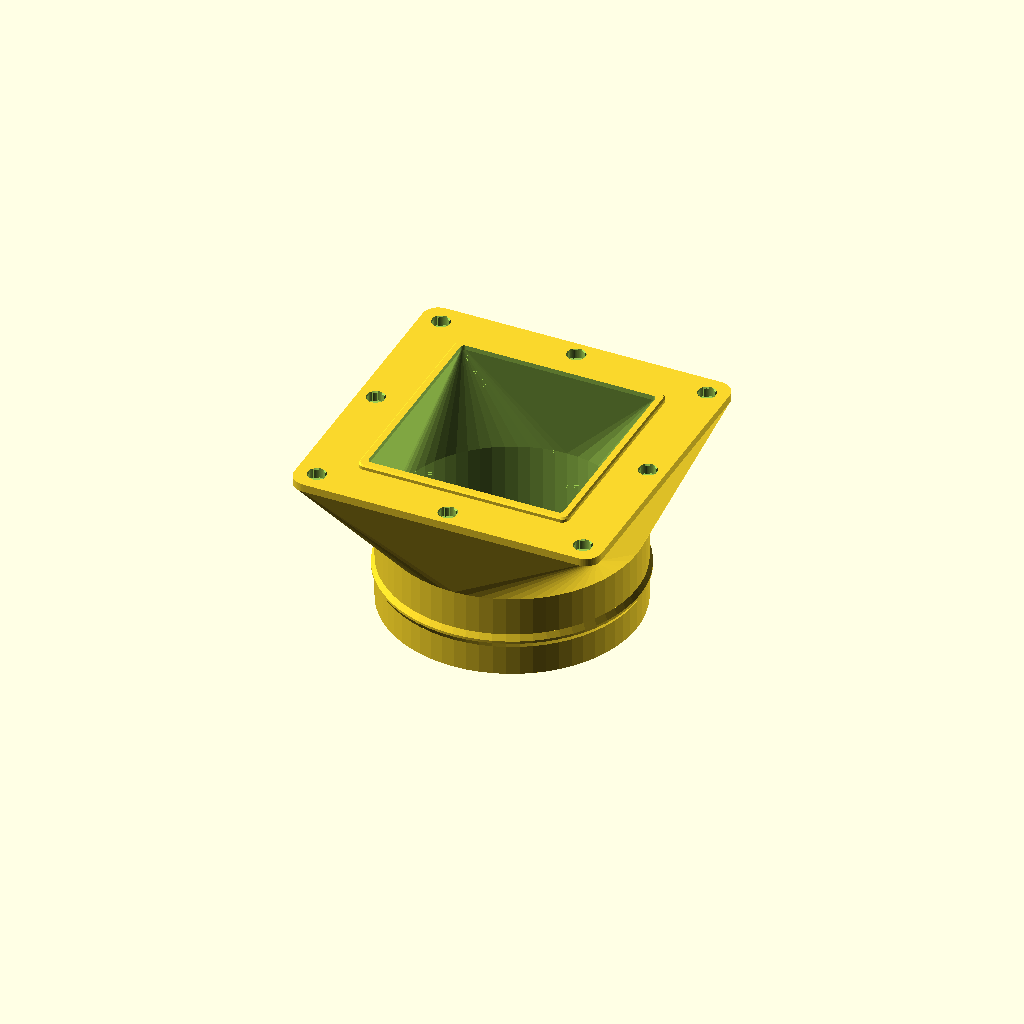
Cell 1: the model at its default parameters.
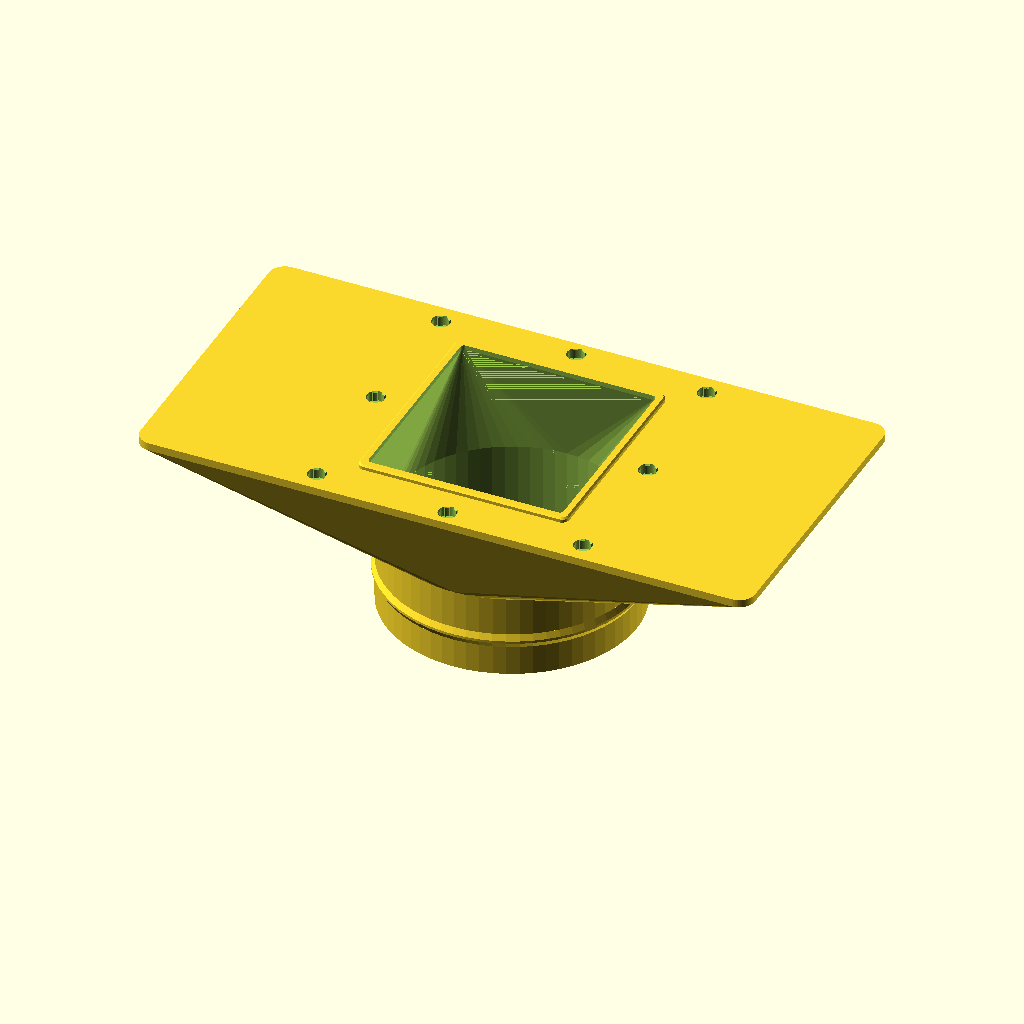
Cell 2 — frame_size_x set to 194, the other parameters unchanged.
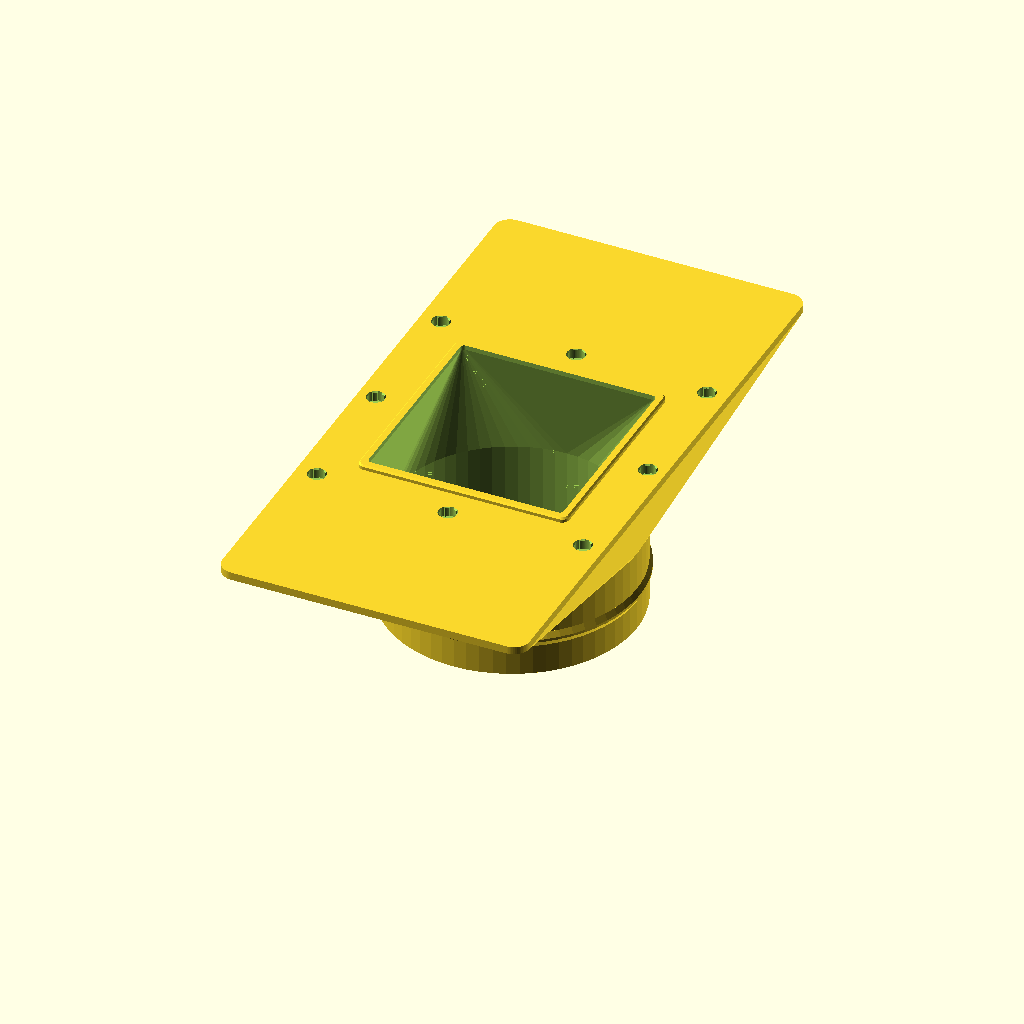
Cell 3: frame_size_y = 194 (everything else at default).
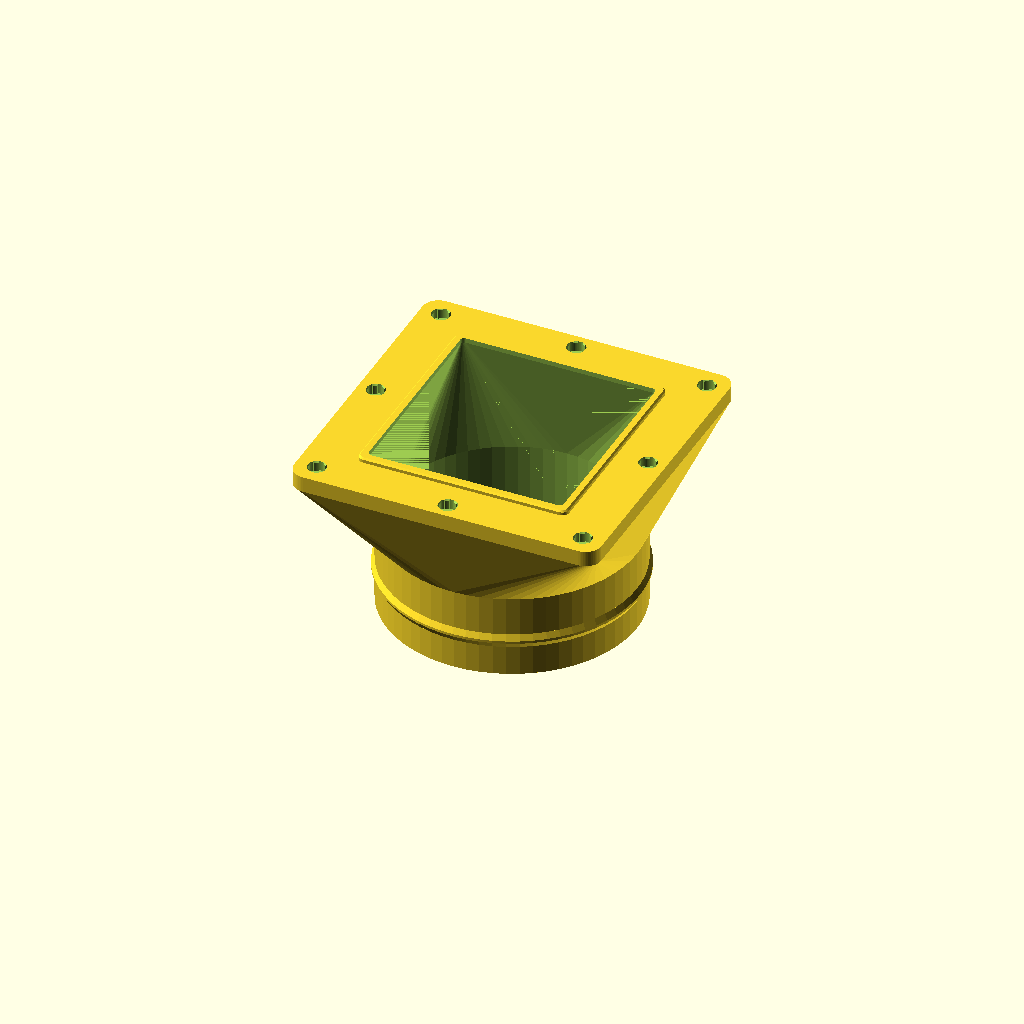
Cell 4 — flange_rim_h set to 5, the other parameters unchanged.
All cells are drawn from one camera (rotation 55°, 0°, 25°, orthographic, colour scheme Cornfield), so only the parameter changes between them.
OpenSCAD source file magnetic-exhaust-duct-80mm/magnetic_exhaust_duct_80mm.scad:
// ==============================================================================
// 專案名稱: 80mm 磁吸式排風管轉接頭 (80mm Magnetic Exhaust Duct Adapter)
// 對應型號: 牆面排風網罩磁吸轉接底座 (magnetic-exhaust-base)
// 設計用途: 用於快速磁吸安裝於牆面底座，連接 80mm 標準排風軟管（鋁箔管 / PVC複合風管）。
// 特點功能:
//   1. ★★★ 真正的 100% 全角度免支撐架構 (Zero-Support Architecture) ★★★
//      - 徹底消除法蘭底部懸空平階：外壁採連續 >= 47.1 度導向斜面（高於 3D 列印 45 度臨界角）。
//      - 內部風道連續平滑漸層，無任何懸空內頂面與台階。
//      - 防脫倒鉤凸緣採雙向 58 度溫和斜坡，全件無任何觸發支撐之幾何特徵。
//   2. 8 顆 5x3 磁鐵 (6 齒彈性避讓槽)，與底座磁鐵 100% 精準對位，提供約 4kgf 強勁吸力。
//   3. 1.5mm 內嵌對位止口 (Alignment Lip)，消除風管拉扯剪切滑動，兼具高度氣密性。
//   4. 外套式 78.8mm 接頭 + 80.8mm 防脫倒鉤環 (Retention Barb)，喉箍鎖固絕不滑脫。
//   5. 氣動優化過渡錐段 (Lofted Funnel)，方孔轉圓管流線過渡，極低風阻無亂流。
// 建議列印材質: PETG / ABS / ASA (耐溫耐候)
// ==============================================================================

$fn = 64;

// ==================== 1. 列印方向與配置選擇 ====================
// "duct_down"             : (推薦首選) 管口朝下貼熱床。★★★ 全件 100% 免支撐（0 個懸空面）★★★
//                           磁鐵盲孔與對位止口皆由頂部朝上成型，精度最高、邊緣最銳利。
// "flange_down_flat"      : 法蘭朝下貼熱床，關閉對位止口 (全平面法蘭)。100% 免支撐，適合黏貼氣密矽膠片。
// "flange_down_supported" : 法蘭朝下且保留止口 (法蘭底部需極薄 1.5mm 邊緣支撐)。
print_mode = "duct_down";

// ==================== 2. 法蘭與幾何尺寸參數 ====================
frame_size_x = 97.0;        // 法蘭外框 X 邊長 (mm，對標底座 97.0 mm)
frame_size_y = 97.0;        // 法蘭外框 Y 邊長 (mm，對標底座 97.0 mm)
flange_rim_h = 2.5;         // 法蘭外圍直壁厚度 (mm，厚實堅固，防翹板與提供手指扳動抓握點)
flange_corner_r = 5.0;      // 法蘭四個外角圓角 (mm，與底座外角 R5 完全貼齊)

// ==================== 3. 內嵌防滑對位止口 (Alignment Lip) ====================
lip_enable = (print_mode == "flange_down_flat") ? false : true; // 是否啟用止口
lip_height = 1.5;           // 止口高度 (mm，嵌入底座 4mm 深度中，不干涉背後六角柱)
lip_clearance = 0.35;       // 單邊對位間隙 (mm，總間隙 0.7mm，保證滑順卡入不卡死)
lip_outer_x = 67.0 - lip_clearance * 2;   // 66.3 mm (對標底座 67.0mm 鏤空寬)
lip_outer_y = 69.75 - lip_clearance * 2;  // 69.05 mm (對標底座 69.75mm 鏤空高)
lip_corner_r = 2.2;         // 止口外角圓弧半徑 (mm)
lip_wall = 2.4;             // 止口壁厚 (mm)
lip_chamfer = 0.5;          // 止口前端 45 度導向倒角 (mm，自導向對中)

// 內部氣流通風開口尺寸
inner_open_x = lip_outer_x - lip_wall * 2; // 61.5 mm
inner_open_y = lip_outer_y - lip_wall * 2; // 64.25 mm
inner_corner_r = 1.2;

// ==================== 4. 80mm 風管接頭 (外套式) ====================
duct_od = 78.8;             // 接頭外徑 (mm，標稱 80mm 軟管輕鬆套入)
duct_wall = 2.4;            // 接頭管壁厚度 (mm，高剛性，喉箍旋緊不壓扁)
duct_id = duct_od - duct_wall * 2; // 74.0 mm 內孔徑
duct_tube_h = 26.0;         // 直管段總長度 (mm，充足空間容納 9~14mm 喉箍或束帶)

// 防滑防脫倒鉤凸緣 (Retention Barb) - 雙向 58 度溫和斜坡 (完全免支撐)
ridge_h = 1.0;              // 防脫環凸起高度 (mm，直徑由 78.8 升至 80.8mm)
ridge_ramp = 1.8;           // 爬坡過渡長度 (mm，坡度 = arctan(1.8/1.0) = 61 度 > 45度)
ridge_z = 14.0;             // 防脫環距離過渡錐頂端的距離 (mm)

// 連續氣動過渡斜錐 (Continuous Support-Free Transition)
// 高度設為 28.0mm，使四個對角的外壁斜度達 47.1 度 (大於 45 度)，兩側外壁達 72 度
transition_h = 28.0;        // 過渡錐段高度 (mm)

// ==================== 5. 6 齒彈性避讓磁鐵盲孔 (對標底座 CAD 結構) ====================
magnet_inner_d = 5.06;       // 齒面夾緊內徑 (mm，5.0mm 磁鐵緊固夾持)
magnet_outer_d = 5.90;       // 齒谷外徑 (mm，深凹槽提供強大 Z 縫避讓與微彈性)
magnet_teeth = 6;            // 6 齒彈性結構
magnet_tooth_ratio = 0.52;   // 齒寬比率
magnet_depth = 3.20;         // 磁鐵盲孔深度 (mm，微沉 0.2mm 確保永不凸出)
magnet_lead_in = 0.35;       // 入口滑入倒角 (mm)

// 磁鐵孔分佈座標 (與底座 100% 鏡像完全吻合)
magnet_corner_x = 42.0;      // 四角磁鐵 X 座標
magnet_corner_y = 42.0;      // 四角磁鐵 Y 座標
magnet_edge_x = 43.0;        // 左右側邊中點 X 座標
magnet_edge_y = 43.5;        // 上下側邊中點 Y 座標

// ==================== 基礎造型模組 ====================

// 2D 圓角矩形 (中心對齊)
module rounded_rect_2d(size_x, size_y, r) {
    hull() {
        translate([size_x/2 - r, size_y/2 - r]) circle(r = r);
        translate([-(size_x/2 - r), size_y/2 - r]) circle(r = r);
        translate([-(size_x/2 - r), -(size_y/2 - r)]) circle(r = r);
        translate([size_x/2 - r, -(size_y/2 - r)]) circle(r = r);
    }
}

// 2D 6 齒彈性避讓槽輪廓產生器
module flex_magnet_pocket_2d(d_inner, d_outer, teeth, tooth_ratio) {
    difference() {
        circle(d = d_outer);
        for (i = [0 : teeth - 1]) {
            rotate([0, 0, i * (360 / teeth)]) {
                intersection() {
                    difference() {
                        circle(d = d_outer + 0.1);
                        circle(d = d_inner);
                    }
                    let(ang = (360 / teeth) * tooth_ratio)
                    polygon([
                        [0, 0],
                        [(d_outer) * cos(-ang/2), (d_outer) * sin(-ang/2)],
                        [(d_outer) * cos(0),      (d_outer) * sin(0)],
                        [(d_outer) * cos( ang/2), (d_outer) * sin( ang/2)]
                    ]);
                }
            }
        }
    }
}

// 單個磁鐵盲孔 (由貼合面 Z=0 向上沉入)
module magnet_pocket() {
    translate([0, 0, -0.05]) {
        linear_extrude(height = magnet_depth + 0.05)
            flex_magnet_pocket_2d(magnet_inner_d, magnet_outer_d, magnet_teeth, magnet_tooth_ratio);
        cylinder(h = magnet_lead_in + 0.05, d1 = magnet_inner_d + 0.8, d2 = magnet_inner_d, $fn = 48);
    }
}

// 全部 8 顆磁鐵安裝孔群
module all_magnet_pockets() {
    translate([ magnet_corner_x,  magnet_corner_y, 0]) magnet_pocket();
    translate([-magnet_corner_x,  magnet_corner_y, 0]) magnet_pocket();
    translate([ magnet_corner_x, -magnet_corner_y, 0]) magnet_pocket();
    translate([-magnet_corner_x, -magnet_corner_y, 0]) magnet_pocket();

    translate([0,  magnet_edge_y, 0]) magnet_pocket();
    translate([0, -magnet_edge_y, 0]) magnet_pocket();
    translate([ magnet_edge_x, 0, 0]) magnet_pocket();
    translate([-magnet_edge_x, 0, 0]) magnet_pocket();
}

// 實體主結構 (基準：貼合面在 Z=0)
module duct_adapter_body() {
    difference() {
        union() {
            // (1) 外部整體外觀：由 97x97 法蘭外圍連續以 >= 47.1 度斜面收束至 78.8 圓管
            // 徹底消除水平懸空台階！
            hull() {
                translate([0, 0, 0])
                    linear_extrude(height = flange_rim_h)
                        rounded_rect_2d(frame_size_x, frame_size_y, flange_corner_r);

                translate([0, 0, flange_rim_h + transition_h])
                    linear_extrude(height = 0.01)
                        circle(d = duct_od);
            }

            // (2) 80mm 風管直管連接段
            translate([0, 0, flange_rim_h + transition_h]) {
                cylinder(h = duct_tube_h, d = duct_od);

                // 防脫倒鉤凸緣 (Retention Barb) - 雙向 58 度溫和坡度，完全免支撐
                translate([0, 0, ridge_z])
                    hull() {
                        translate([0, 0, -ridge_ramp]) cylinder(h = 0.01, d = duct_od);
                        cylinder(h = 0.8, d = duct_od + ridge_h * 2);
                        translate([0, 0, ridge_ramp + 0.8]) cylinder(h = 0.01, d = duct_od);
                    }
            }

            // (3) 內嵌防滑對位止口 (Alignment Lip，由 Z=0 向下延伸至 -lip_height)
            if (lip_enable) {
                translate([0, 0, -lip_height])
                    hull() {
                        linear_extrude(height = 0.01)
                            rounded_rect_2d(lip_outer_x - lip_chamfer*2, lip_outer_y - lip_chamfer*2, max(0.5, lip_corner_r - lip_chamfer));
                        translate([0, 0, lip_chamfer])
                            linear_extrude(height = 0.01)
                                rounded_rect_2d(lip_outer_x, lip_outer_y, lip_corner_r);
                        translate([0, 0, lip_height])
                            linear_extrude(height = 0.01)
                                rounded_rect_2d(lip_outer_x, lip_outer_y, lip_corner_r);
                    }
            }
        }

        // (4) 內部貫穿風道 (完全流暢無階梯、消除端面)
        union() {
            // 止口段
            if (lip_enable) {
                translate([0, 0, -lip_height - 1.0])
                    linear_extrude(height = lip_height + 1.01)
                        rounded_rect_2d(inner_open_x, inner_open_y, inner_corner_r);
            }

            // 錐體過渡段：方孔平順 loft 到圓孔 (斜度 >= 76 度，近乎垂直)
            hull() {
                translate([0, 0, 0])
                    linear_extrude(height = 0.01)
                        rounded_rect_2d(inner_open_x, inner_open_y, inner_corner_r);
                translate([0, 0, flange_rim_h + transition_h])
                    linear_extrude(height = 0.01)
                        circle(d = duct_id);
            }

            // 直管段風道：底端內嵌錐度引導，消除平面底蓋
            translate([0, 0, flange_rim_h + transition_h - 5.0])
                cylinder(h = 5.01, d1 = duct_id - 10.0, d2 = duct_id);

            translate([0, 0, flange_rim_h + transition_h])
                cylinder(h = duct_tube_h + 2.0, d = duct_id);
        }

        // (5) 貼合面 8 顆 6 齒彈性避讓磁鐵盲孔
        all_magnet_pockets();
    }
}

// ==================== 輸出與擺盤控制 ====================
total_model_height = flange_rim_h + transition_h + duct_tube_h;

if (print_mode == "duct_down") {
    // ★★★ 推薦列印方向：管口朝下置於熱床，全件 100% 免支撐 ★★★
    translate([0, 0, total_model_height])
        rotate([180, 0, 0])
            duct_adapter_body();
} else {
    // 法蘭朝下 (貼合面置於熱床)
    duct_adapter_body();
}
Customizer parameters (derived from the source; name, type, default, range or options):
print_mode: string, default "duct_down"
frame_size_x: number, default 97
frame_size_y: number, default 97
flange_rim_h: number, default 2.5
flange_corner_r: number, default 5
lip_height: number, default 1.5
lip_clearance: number, default 0.35
lip_corner_r: number, default 2.2
lip_wall: number, default 2.4
lip_chamfer: number, default 0.5
inner_corner_r: number, default 1.2
duct_od: number, default 78.8
duct_wall: number, default 2.4
duct_tube_h: number, default 26
ridge_h: number, default 1
ridge_ramp: number, default 1.8
ridge_z: number, default 14
transition_h: number, default 28
magnet_inner_d: number, default 5.06
magnet_outer_d: number, default 5.9
magnet_teeth: number, default 6
magnet_tooth_ratio: number, default 0.52
magnet_depth: number, default 3.2
magnet_lead_in: number, default 0.35
magnet_corner_x: number, default 42
magnet_corner_y: number, default 42
magnet_edge_x: number, default 43
magnet_edge_y: number, default 43.5
